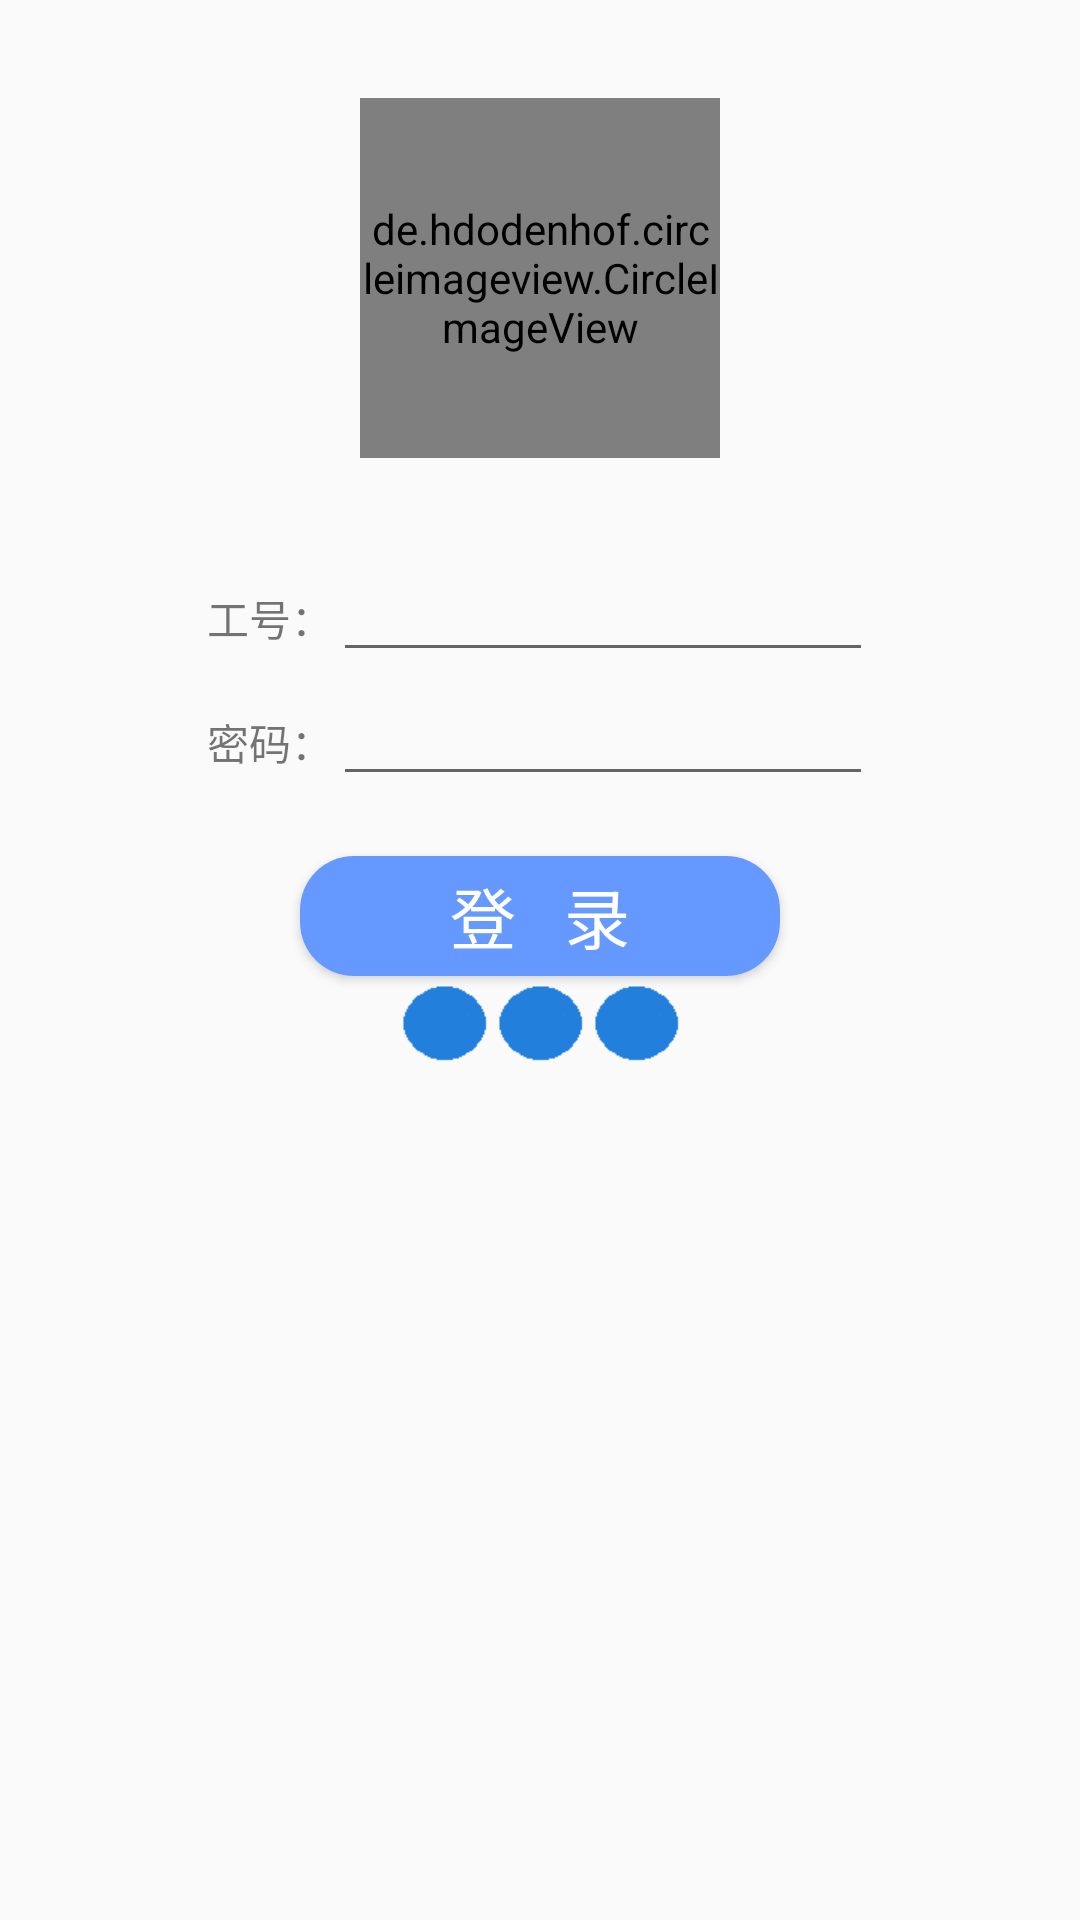

Layout XML and referenced resources for this Android screen:
<!-- AndroidManifest.xml: activity theme AddMessageTheme -->
<!-- res/layout/login.xml -->
<?xml version="1.0" encoding="utf-8"?>
<RelativeLayout xmlns:android="http://schemas.android.com/apk/res/android"
    xmlns:app="http://schemas.android.com/apk/res-auto"
    xmlns:tools="http://schemas.android.com/tools"
    android:id="@+id/login"
    android:layout_width="match_parent"
    android:layout_height="match_parent"
    android:paddingBottom="@dimen/activity_vertical_margin"
    android:paddingLeft="@dimen/activity_horizontal_margin"
    android:paddingRight="@dimen/activity_horizontal_margin"
    android:paddingTop="@dimen/activity_vertical_margin"
    tools:context="com.example.tword.LoginActivity">
    <LinearLayout
        android:layout_width="match_parent"
        android:layout_height="wrap_content"
        android:layout_centerInParent="true"
        android:orientation="vertical">
        <de.hdodenhof.circleimageview.CircleImageView
            android:id="@+id/icon_image"
            android:layout_width="120dp"
            android:layout_height="120dp"
            android:layout_marginBottom="30dp"
            android:src="@drawable/touxiang"
            android:layout_centerInParent="true"
            android:layout_gravity="center"/>
        <LinearLayout
            android:layout_width="wrap_content"
            android:layout_height="wrap_content"
            android:layout_gravity="center">
            <TextView
                android:layout_width="wrap_content"
                android:layout_height="wrap_content"
                android:layout_marginLeft="15dp"
                android:text="工号："/>
            <EditText
                android:id="@+id/loginName_et"
                android:layout_marginRight="15dp"
                android:layout_width="180dp"
                android:layout_height="wrap_content" />
        </LinearLayout>
        <LinearLayout
            android:layout_width="wrap_content"
            android:layout_height="wrap_content"
            android:layout_gravity="center">
                <TextView
                    android:layout_width="wrap_content"
                    android:layout_height="wrap_content"
                    android:layout_marginLeft="15dp"
                    android:text="密码："/>
                <EditText
                    android:id="@+id/password_et"
                    android:layout_marginRight="15dp"
                    android:layout_width="180dp"
                    android:layout_height="wrap_content"
                    android:password="true"/>

            </LinearLayout>
        <androidx.cardview.widget.CardView
            android:id="@+id/login_cardview"
            android:layout_width="wrap_content"
            android:layout_height="wrap_content"
            android:layout_gravity="center"
            android:layout_marginTop="20dp"
            app:cardCornerRadius="18dp">
            <LinearLayout
                android:layout_width="wrap_content"
                android:layout_height="wrap_content">
                <TextView
                    android:id="@+id/login_tv"
                    android:layout_width="160dp"
                    android:layout_height="40dp"
                    android:background="#6699ff"
                    android:text="登   录"
                    android:textSize="22dp"
                    android:textColor="#fff"
                    android:gravity="center"/>
            </LinearLayout>
        </androidx.cardview.widget.CardView>
        <LinearLayout
            android:layout_width="match_parent"
            android:layout_height="wrap_content"
            android:layout_marginBottom="250dp"
            android:gravity="center"
            android:orientation="horizontal">
            <ImageView
                android:id="@+id/login_landian_iv"
                android:layout_width="wrap_content"
                android:layout_height="wrap_content"
                android:layout_gravity="center"
                android:src="@mipmap/landian"/>
            <ImageView
                android:id="@+id/login_landian_iv2"
                android:layout_width="wrap_content"
                android:layout_height="wrap_content"
                android:layout_gravity="center"
                android:src="@mipmap/landian"/>
            <ImageView
                android:id="@+id/login_landian_iv3"
                android:layout_width="wrap_content"
                android:layout_height="wrap_content"
                android:layout_gravity="center"
                android:src="@mipmap/landian"/>

        </LinearLayout>

    </LinearLayout>

</RelativeLayout>
<!-- resources referenced by this layout -->
<resources>
  <!-- mipmap landian: png bitmap (mipmap-xhdpi, 351 bytes) -->
  <style name="AddMessageTheme" parent="AppTheme">
  
      </style>
  <style name="AppTheme" parent="Theme.AppCompat.Light.NoActionBar">
          
          <item name="colorPrimary">@color/colorPrimary</item>
          <item name="colorPrimaryDark">@color/colorPrimaryDark</item>
          <item name="colorAccent">@color/colorAccent</item>
      </style>
  <!-- not gathered from this repository: default colours our renderer supplied (Android Studio template values) -->
  <color name="colorPrimary">#FF6200EE</color>
  <color name="colorPrimaryDark">#FF3700B3</color>
  <color name="colorAccent">#FF03DAC5</color>
</resources>
